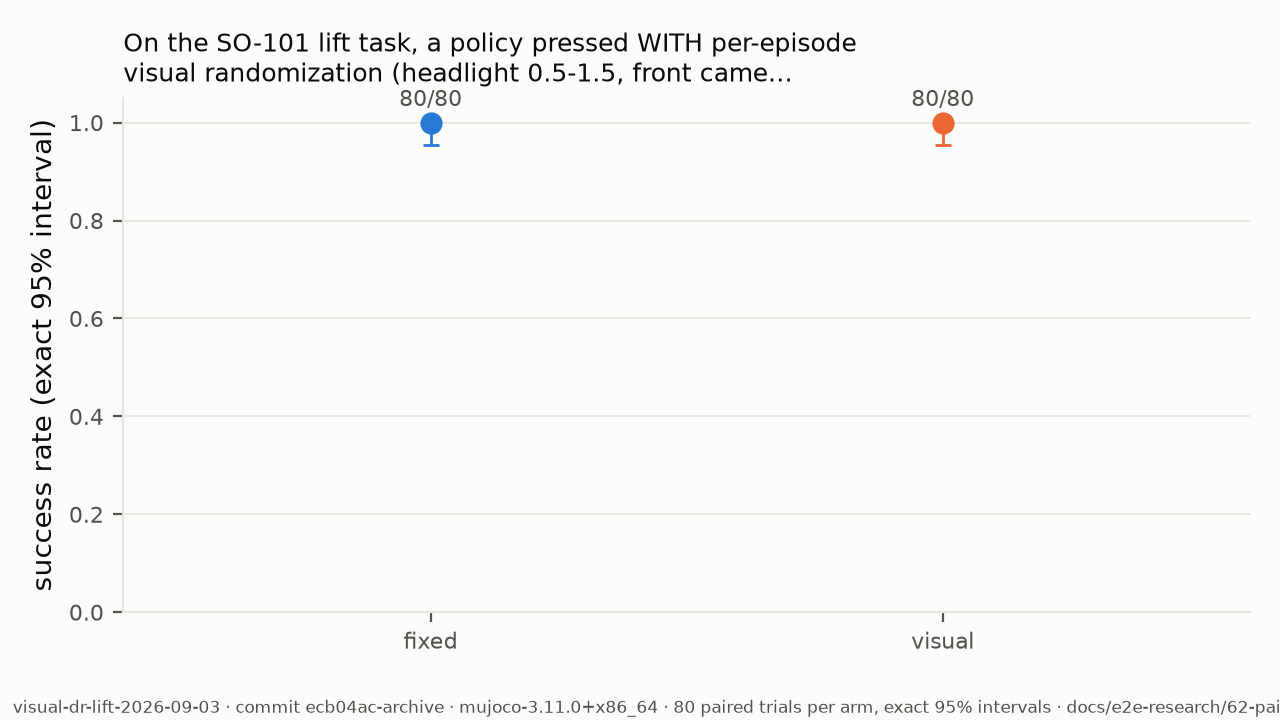

Data behind this chart, as committed beside it:
arm, group, episodes, successes, trials, rate, ci_low, ci_high
fixed, fixed, 64, 80, 80, 1.0, 0.9549, 1.0
visual, visual, 64, 80, 80, 1.0, 0.9549, 1.0
